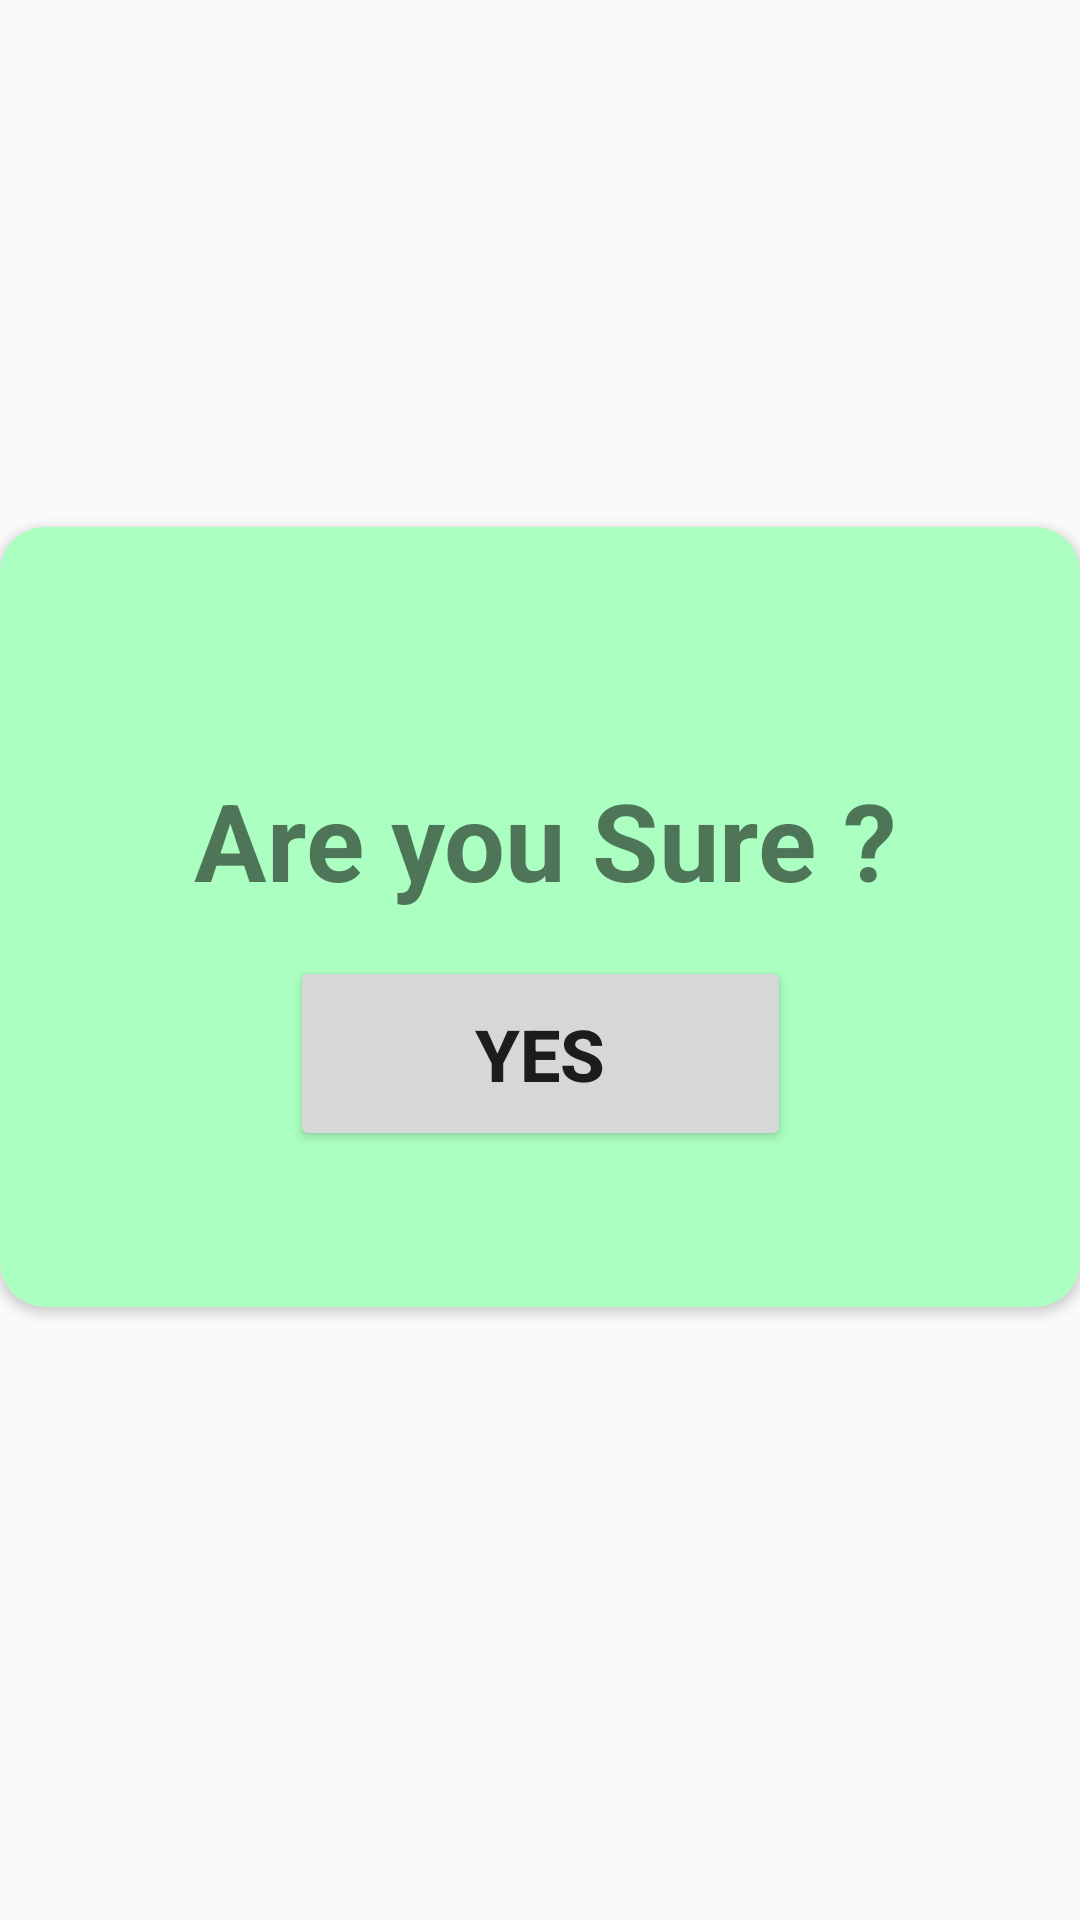

Write the Android layout XML for this screen, with the resource values it uses.
<!-- AndroidManifest.xml: application theme AppTheme -->
<!-- res/layout/submit_popup.xml -->
<?xml version="1.0" encoding="utf-8"?>
<androidx.constraintlayout.widget.ConstraintLayout xmlns:android="http://schemas.android.com/apk/res/android"
    xmlns:app="http://schemas.android.com/apk/res-auto"
    xmlns:tools="http://schemas.android.com/tools"
    android:id="@+id/relativeLayout"
    android:layout_width="match_parent"
    android:layout_height="wrap_content"
    android:layout_marginLeft="5dp"
    android:layout_marginRight="5dp"
    android:gravity="center"
    android:orientation="vertical">

    <androidx.cardview.widget.CardView
        android:id="@+id/cardView"
        android:layout_width="match_parent"

        android:layout_height="wrap_content"
        android:layout_marginTop="164dp"
        android:layout_marginBottom="193dp"
        app:cardBackgroundColor="@color/colorGreenLight"
        app:cardCornerRadius="15dp"
        app:layout_constraintBottom_toBottomOf="parent"
        app:layout_constraintEnd_toEndOf="parent"
        app:layout_constraintLeft_toLeftOf="parent"
        app:layout_constraintStart_toStartOf="parent"
        app:layout_constraintTop_toTopOf="parent">

        <androidx.constraintlayout.widget.ConstraintLayout
            android:layout_width="match_parent"
            android:layout_height="wrap_content">

            <TextView
                android:id="@+id/textView2"
                android:layout_width="285dp"
                android:layout_height="63dp"
                android:layout_marginTop="80dp"
                android:text="   Are you Sure ?"
                android:textSize="36sp"
                android:textStyle="bold"
                app:layout_constraintEnd_toEndOf="parent"
                app:layout_constraintStart_toStartOf="parent"
                app:layout_constraintTop_toTopOf="parent" />

            <ImageView
                android:id="@+id/close"
                android:layout_width="wrap_content"
                android:layout_height="wrap_content"
                android:layout_marginTop="16dp"
                android:layout_marginEnd="16dp"
                android:background="#0C0C0C"
                android:elevation="5dp"
                android:src="@drawable/ic_ok"
                app:layout_constraintEnd_toEndOf="parent"
                app:layout_constraintTop_toTopOf="parent" />

            <Button
                android:id="@+id/yes_button"
                android:layout_width="167dp"
                android:layout_height="65dp"
                android:layout_marginBottom="52dp"
                android:text="Yes"
                android:textSize="24sp"
                android:textStyle="bold"
                app:layout_constraintBottom_toBottomOf="parent"
                app:layout_constraintEnd_toEndOf="parent"
                app:layout_constraintStart_toStartOf="parent"
                app:layout_constraintTop_toBottomOf="@+id/textView2"
                app:layout_constraintVertical_bias="1.0" />
        </androidx.constraintlayout.widget.ConstraintLayout>

    </androidx.cardview.widget.CardView>

</androidx.constraintlayout.widget.ConstraintLayout>
<!-- resources referenced by this layout -->
<resources>
  <color name="colorGreenLight">#abffc0</color>
  <style name="AppTheme" parent="Theme.AppCompat.Light.NoActionBar">
          
          <item name="colorPrimary">@color/design_default_color_on_secondary</item>
          <item name="colorPrimaryDark">@android:color/background_dark</item>
          <item name="colorAccent">@color/design_default_color_on_secondary</item>
      </style>
</resources>
